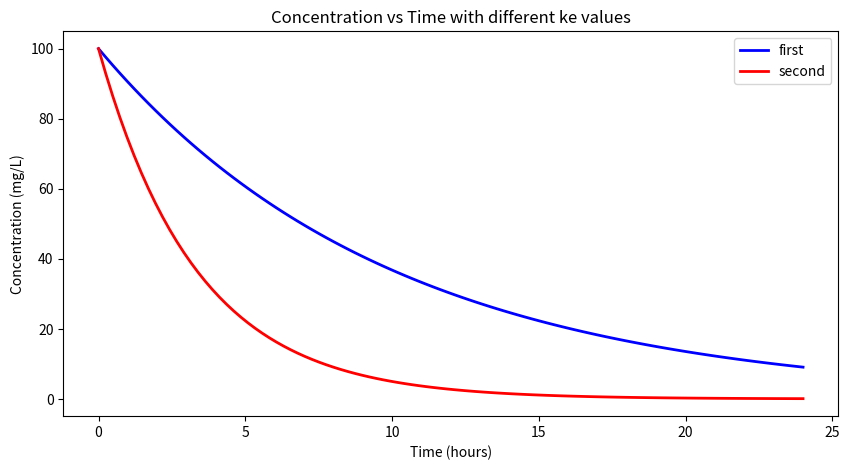

Write the Python code that produced this figure.
import numpy as np
import matplotlib.pyplot as plt

t = np.linspace(0, 24, 100)
first = 100*np.exp(-.1*t)
second = 100*np.exp(-.3*t)

plt.figure(figsize = (10,5))

plt.plot(t, first, label = "first", color = "blue", linewidth = 2)
plt.plot(t, second, label = "second", color = "red", linewidth = 2)
plt.xlabel("Time (hours)")
plt.ylabel("Concentration (mg/L)")
plt.title("Concentration vs Time with different ke values")
plt.legend()
plt.show()

#these graphs make sense because they start at 100 mg/L, and exponetially decreases towards zero
#the larger ke produces faster elimination (has a stepper slope)
